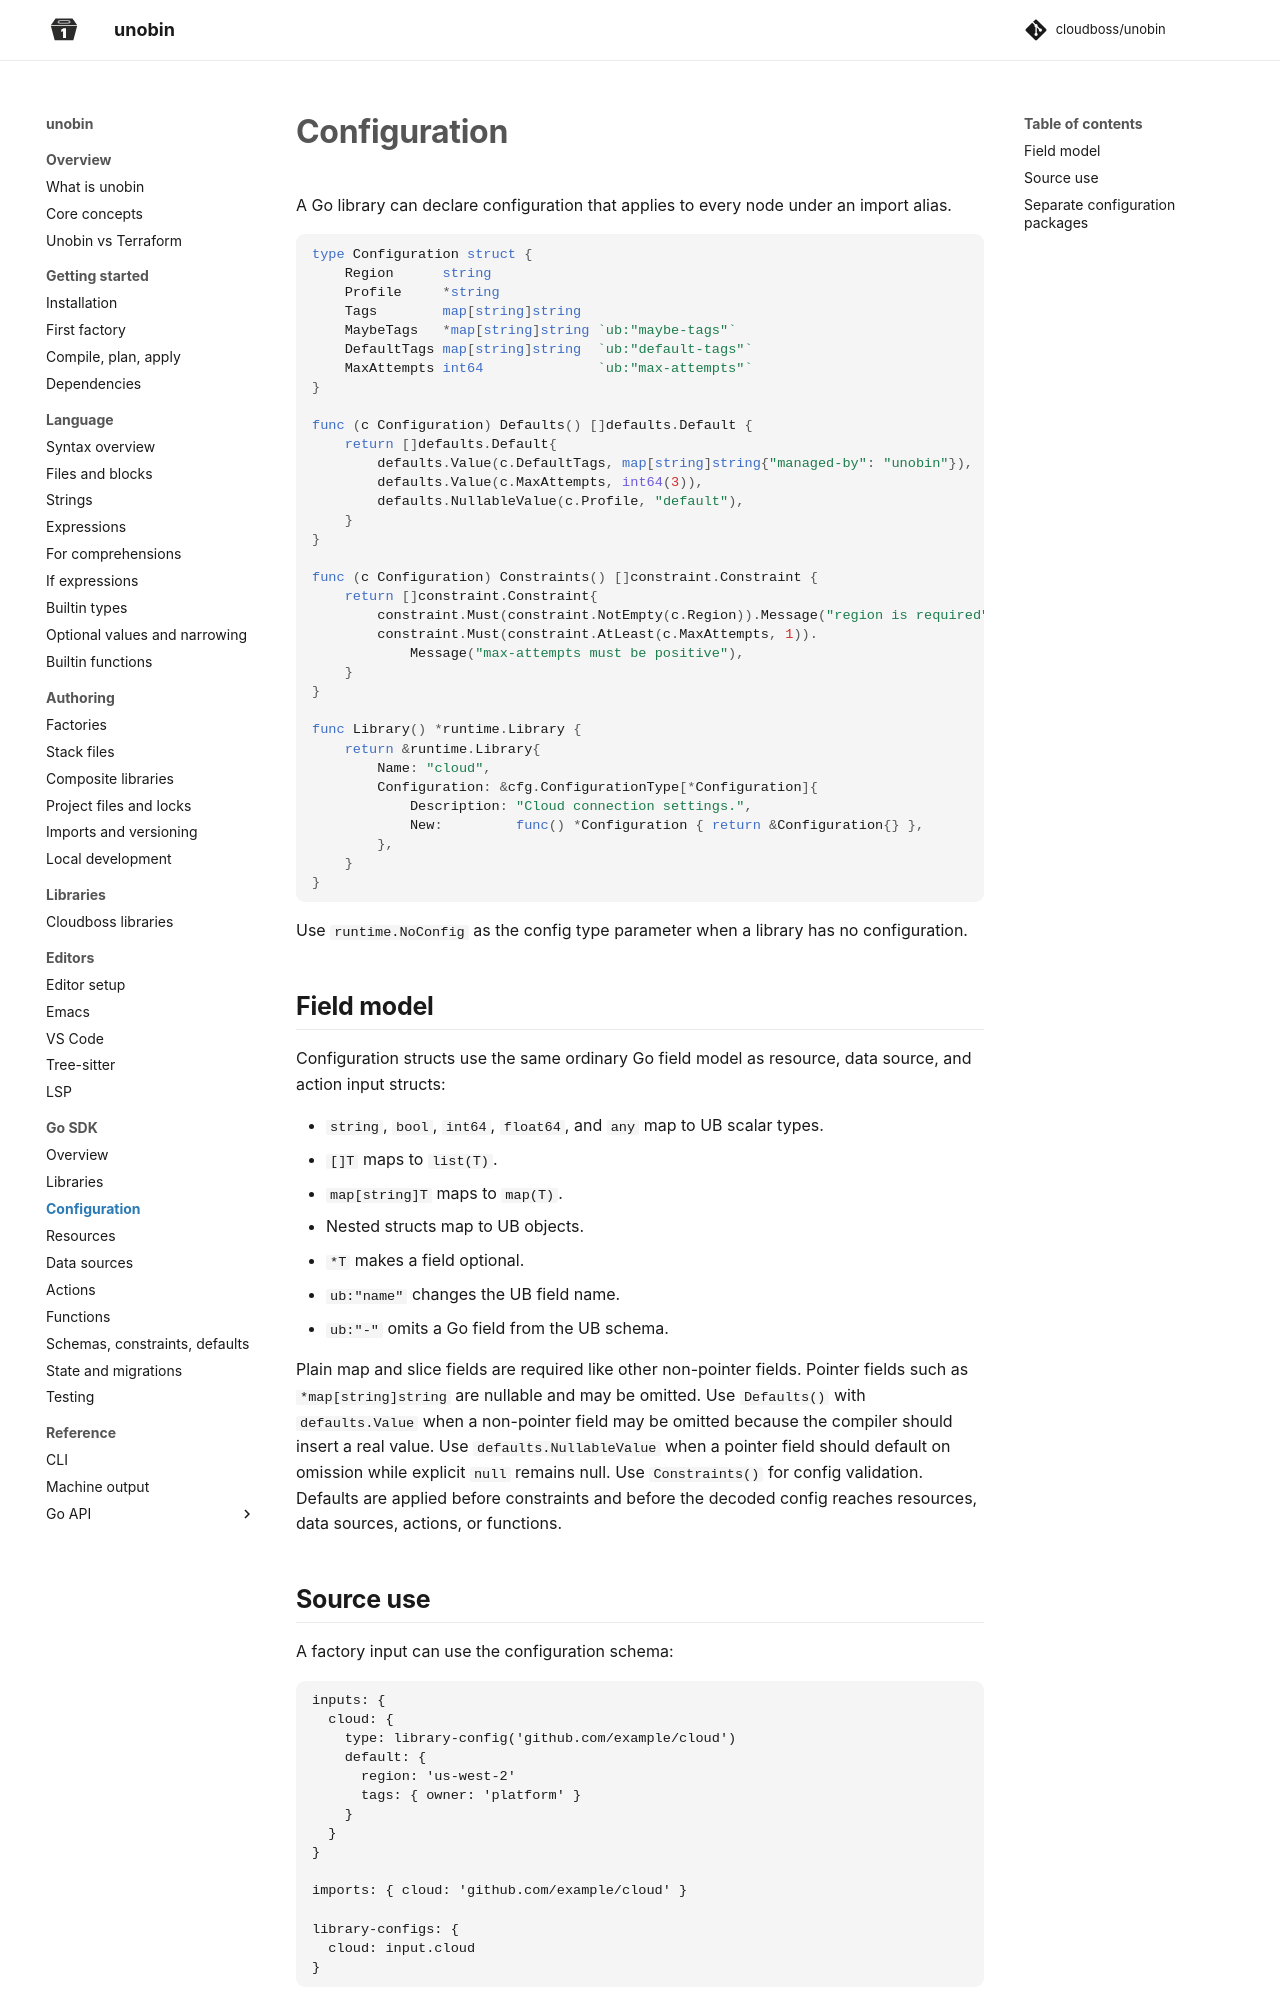

repository: cloudboss/unobin · page: v0.11.1/go-sdk/configuration/index.html · generator: mkdocs

# Configuration

A Go library can declare configuration that applies to every node under an import alias.

The runtime decodes a configuration object for each import alias in a factory or composite invocation. Resources, data sources, and actions under that alias share the object. Separate aliases and composite invocations have independent bindings. The configuration's `New` function must return a fresh instance on every call.

Treat configuration passed to library callbacks as read-only, including nested maps, slices, and pointers. Callbacks can run concurrently. Keep mutable operation data in local variables or on the node's receiver. Create a private copy before changing configuration values.

```go
type Configuration struct {
    Region      string
    Profile     *string
    Tags        map[string]string
    MaybeTags   *map[string]string `ub:"maybe-tags"`
    DefaultTags map[string]string  `ub:"default-tags"`
    MaxAttempts int64              `ub:"max-attempts"`
}

func (c Configuration) Defaults() []defaults.Default {
    return []defaults.Default{
        defaults.Value(c.DefaultTags, map[string]string{"managed-by": "unobin"}),
        defaults.Value(c.MaxAttempts, int64(3)),
        defaults.NullableValue(c.Profile, "default"),
    }
}

func (c Configuration) Constraints() []constraint.Constraint {
    return []constraint.Constraint{
        constraint.Must(constraint.NotEmpty(c.Region)).Message("region is required"),
        constraint.Must(constraint.AtLeast(c.MaxAttempts, 1)).
            Message("max-attempts must be positive"),
    }
}

func Library() *runtime.Library {
    return &runtime.Library{
        Name: "cloud",
        Compatibility: runtime.LibraryCompatibility{RequiredAPI: "1.0"},
        Configuration: &cfg.ConfigurationType[*Configuration]{
            Description: "Cloud connection settings.",
            New:         func() *Configuration { return &Configuration{} },
        },
    }
}
```

Use `runtime.NoConfig` as the config type parameter when a library has no configuration.

## Field model

Configuration structs use the same ordinary Go field model as resource, data source,
and action input structs:

- `string`, `bool`, `int64`, `float64`, and `any` map to UB scalar types.
- `[]T` maps to `list(T)`.
- `map[string]T` maps to `map(T)`.
- Nested structs map to UB objects.
- `*T` makes a field optional.
- `ub:"name"` changes the UB field name.
- `ub:"-"` omits a Go field from the UB schema.

Plain map and slice fields are required like other non-pointer fields. Pointer fields such as `*map[string]string` are nullable and may be omitted. Use `Defaults()` with `defaults.Value` when a non-pointer field may be omitted because the compiler should insert a real value. Use `defaults.NullableValue` when a pointer field should default on omission while explicit `null` remains null. Use `Constraints()` for config validation. Defaults are applied before constraints and before the decoded config reaches resources, data sources, or actions.
